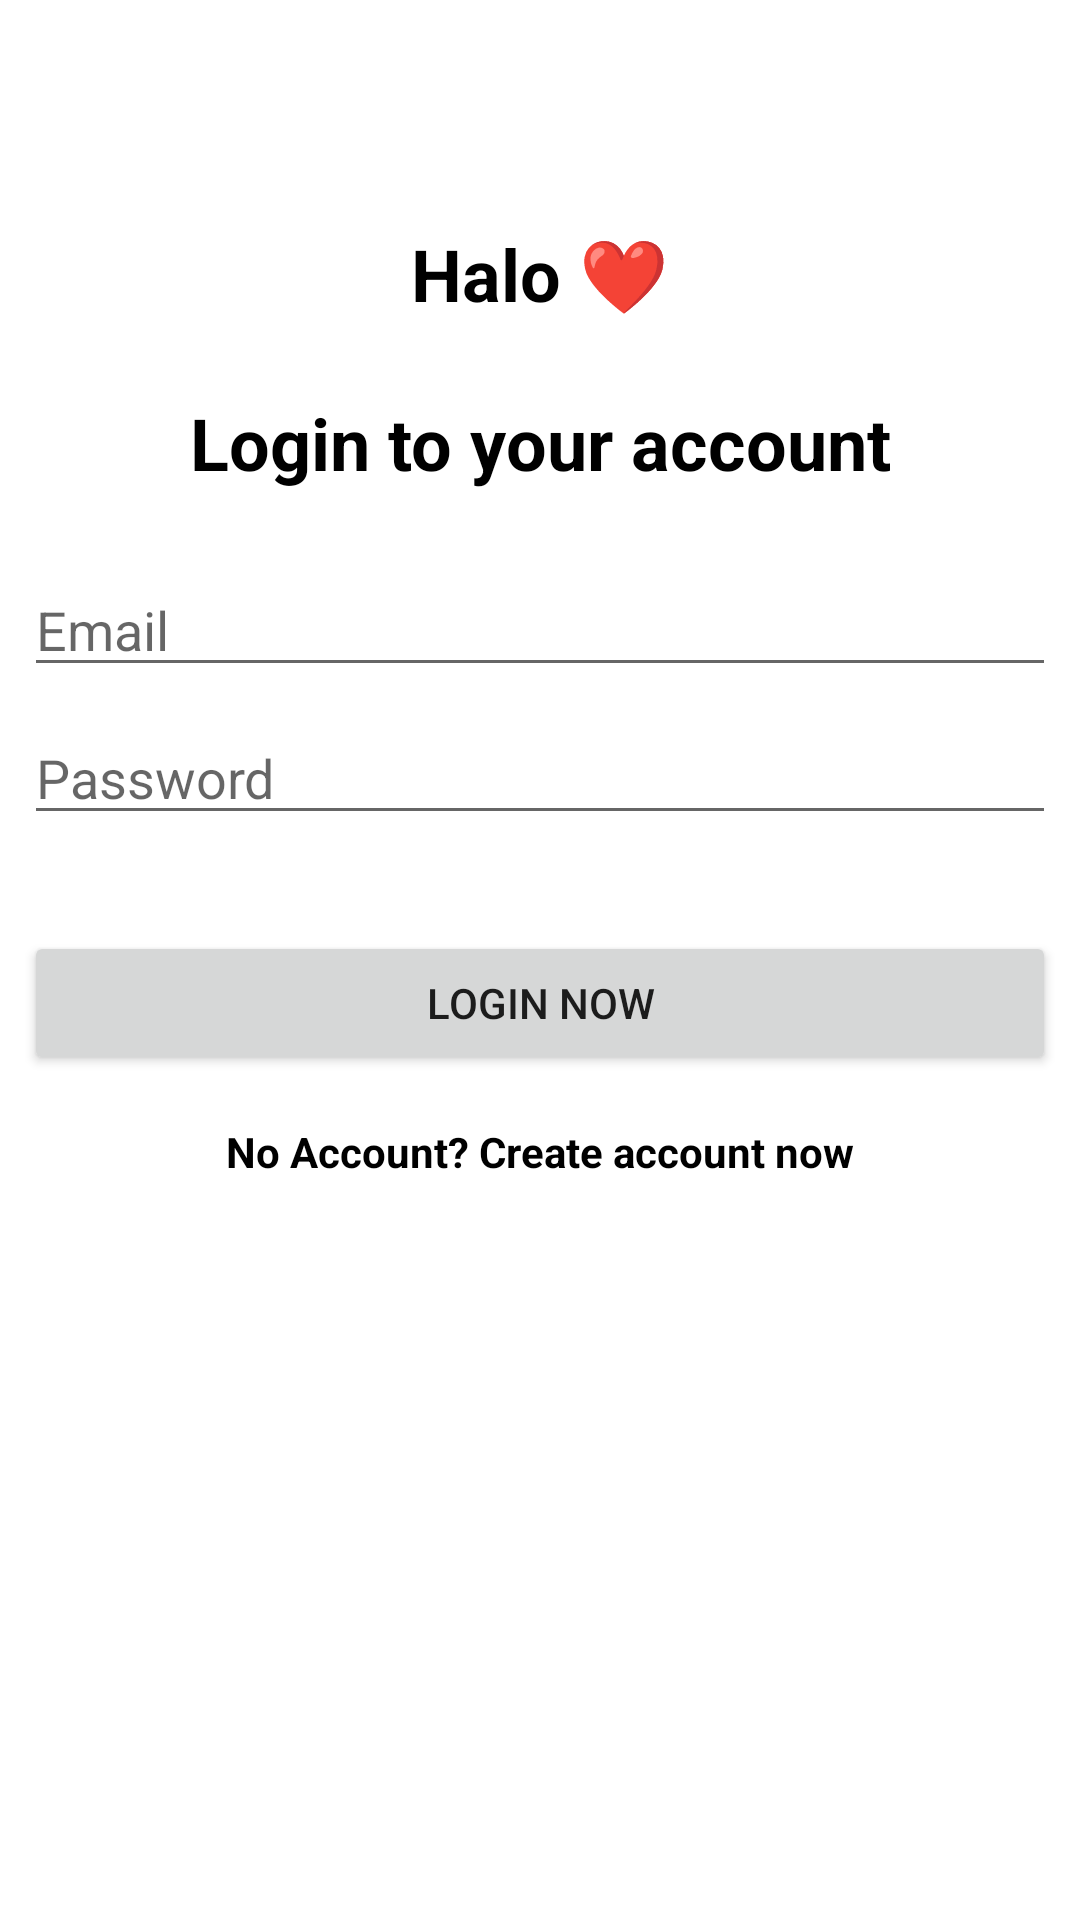

Layout XML and referenced resources for this Android screen:
<!-- AndroidManifest.xml: application theme Theme.Halo -->
<!-- res/layout/activity_login.xml -->
<?xml version="1.0" encoding="utf-8"?>
<androidx.constraintlayout.widget.ConstraintLayout xmlns:android="http://schemas.android.com/apk/res/android"
    xmlns:app="http://schemas.android.com/apk/res-auto"
    xmlns:tools="http://schemas.android.com/tools"
    android:layout_width="match_parent"
    android:layout_height="match_parent"
    tools:context=".ui.screens.LoginActivity">

    <TextView
        android:id="@+id/textView2"
        android:layout_width="wrap_content"
        android:layout_height="wrap_content"
        android:layout_marginTop="75dp"
        android:text="Halo ❤️"
        android:textColor="@color/black"
        android:textSize="24sp"
        android:textStyle="bold"
        app:layout_constraintEnd_toEndOf="parent"
        app:layout_constraintStart_toStartOf="parent"
        app:layout_constraintTop_toTopOf="parent" />

    <TextView
        android:id="@+id/textView3"
        android:layout_width="wrap_content"
        android:layout_height="wrap_content"
        android:layout_marginTop="24dp"
        android:text="Login to your account"
        android:textColor="@color/black"
        android:textSize="24sp"
        android:textStyle="bold"
        app:layout_constraintEnd_toEndOf="@+id/textView2"
        app:layout_constraintStart_toStartOf="@+id/textView2"
        app:layout_constraintTop_toBottomOf="@+id/textView2" />

    <EditText
        android:id="@+id/edittext_email_login"
        android:layout_width="0dp"
        android:layout_height="wrap_content"
        android:layout_marginStart="8dp"
        android:layout_marginTop="24dp"
        android:layout_marginEnd="8dp"
        android:ems="10"
        android:hint="Email"
        android:inputType="textPersonName"
        android:textColor="@color/black"
        app:layout_constraintEnd_toEndOf="parent"
        app:layout_constraintStart_toStartOf="parent"
        app:layout_constraintTop_toBottomOf="@+id/textView3" />

    <EditText
        android:id="@+id/edittext_password_login"
        android:layout_width="0dp"
        android:layout_height="wrap_content"
        android:layout_marginTop="8dp"
        android:ems="10"
        android:hint="Password"
        android:inputType="textPersonName"
        android:textColor="@color/black"
        app:layout_constraintEnd_toEndOf="@+id/edittext_email_login"
        app:layout_constraintStart_toStartOf="@+id/edittext_email_login"
        app:layout_constraintTop_toBottomOf="@+id/edittext_email_login" />

    <Button
        android:id="@+id/button_login"
        android:layout_width="0dp"
        android:layout_height="wrap_content"
        android:layout_marginTop="32dp"
        android:text="Login Now"
        app:layout_constraintEnd_toEndOf="@+id/edittext_password_login"
        app:layout_constraintStart_toStartOf="@+id/edittext_password_login"
        app:layout_constraintTop_toBottomOf="@+id/edittext_password_login" />

    <TextView
        android:id="@+id/textView_createaccount"
        android:layout_width="wrap_content"
        android:layout_height="wrap_content"
        android:layout_marginTop="16dp"
        android:text="No Account? Create account now"
        android:textColor="@color/black"
        android:textStyle="bold"
        app:layout_constraintEnd_toEndOf="@+id/button_login"
        app:layout_constraintStart_toStartOf="@+id/button_login"
        app:layout_constraintTop_toBottomOf="@+id/button_login" />

</androidx.constraintlayout.widget.ConstraintLayout>
<!-- resources referenced by this layout -->
<resources>
  <style name="Theme.Halo" parent="Theme.MaterialComponents.DayNight.DarkActionBar">
          
          <item name="colorPrimary">@color/purple_500</item>
          <item name="colorPrimaryVariant">@color/purple_700</item>
          <item name="colorOnPrimary">@color/white</item>
          
          <item name="colorSecondary">@color/teal_200</item>
          <item name="colorSecondaryVariant">@color/teal_700</item>
          <item name="colorOnSecondary">@color/black</item>
          
          <item name="android:statusBarColor">?attr/colorPrimaryVariant</item>
          
      </style>
  <!-- not gathered from this repository: default colours our renderer supplied (Android Studio template values) -->
  <color name="purple_500">#FF6200EE</color>
  <color name="purple_700">#FF3700B3</color>
  <color name="teal_200">#FF03DAC5</color>
  <color name="teal_700">#FF018786</color>
  <color name="black">#FF000000</color>
  <color name="white">#FFFFFFFF</color>
</resources>
